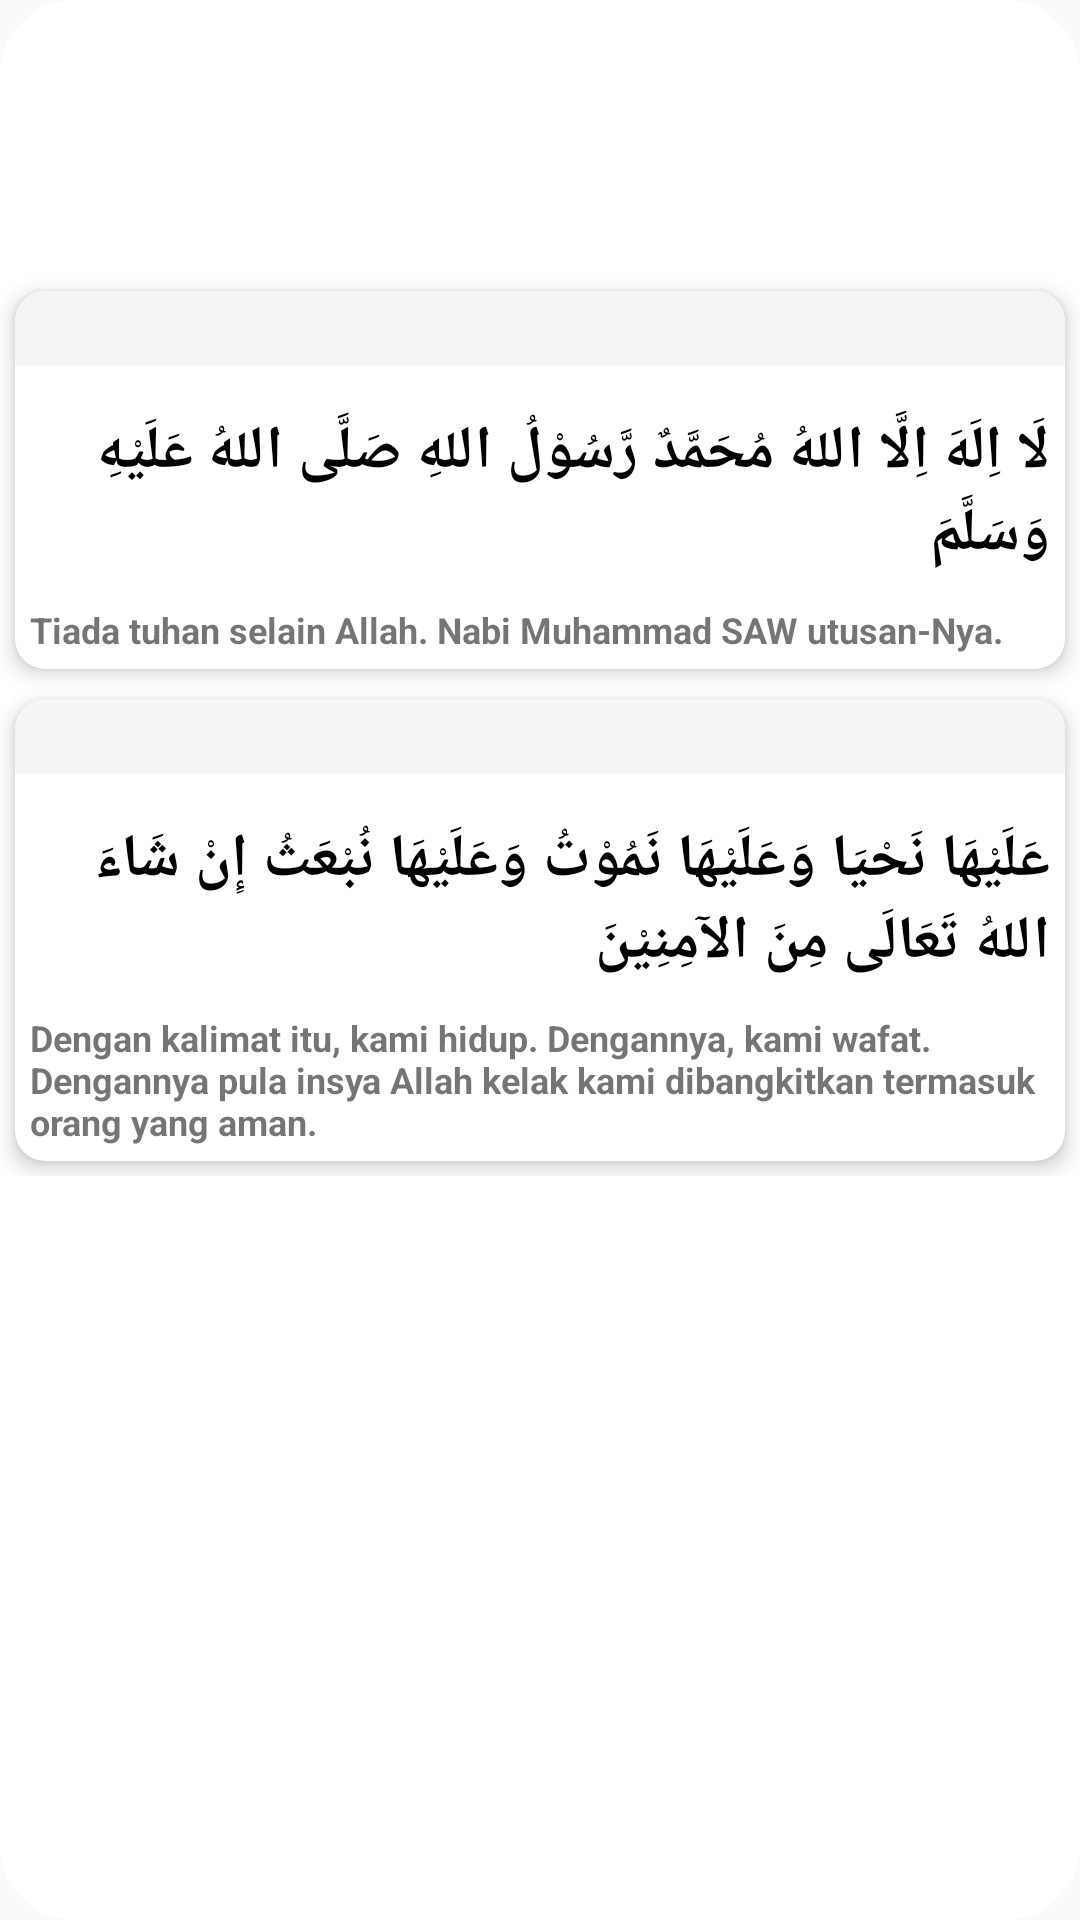

Produce the Android XML layout that renders to this screen, including the resource entries it uses.
<!-- AndroidManifest.xml: application theme Theme.TA_AplikasiDoaTahlil -->
<!-- res/layout/activity_ayatduasatu.xml -->
<?xml version="1.0" encoding="utf-8"?>
<androidx.coordinatorlayout.widget.CoordinatorLayout xmlns:android="http://schemas.android.com/apk/res/android"
    xmlns:app="http://schemas.android.com/apk/res-auto"
    android:layout_width="match_parent"
    android:layout_height="match_parent"
    android:layout_below="@id/card_view"
    android:layout_marginTop="10dp"
    android:background="@drawable/bg_r"
    android:paddingTop="5dp">

    <ScrollView
        android:layout_width="match_parent"
        android:layout_height="454dp"
        android:layout_marginTop="10dp">

        <LinearLayout
            android:layout_width="match_parent"
            android:layout_height="match_parent"
            android:layout_gravity="center"
            android:orientation="vertical">

            <androidx.cardview.widget.CardView
                android:layout_width="match_parent"
                android:layout_height="wrap_content"
                android:layout_margin="5dp"
                app:cardCornerRadius="10dp"
                app:cardElevation="4dp">

                <RelativeLayout
                    android:layout_width="match_parent"
                    android:layout_height="match_parent"
                    android:orientation="horizontal">

                    <RelativeLayout
                        android:id="@+id/rvTop"
                        android:layout_width="match_parent"
                        android:layout_height="25dp"
                        android:background="#fff5f5f5">

                    </RelativeLayout>

                    <RelativeLayout
                        android:layout_width="match_parent"
                        android:layout_height="wrap_content"
                        android:layout_below="@id/rvTop"
                        android:layout_marginTop="10dp">

                        <TextView
                            android:id="@+id/tvArabic"
                            android:layout_width="wrap_content"
                            android:layout_height="wrap_content"
                            android:layout_alignParentEnd="true"
                            android:layout_margin="5dp"
                            android:text="لَا اِلَهَ اِلَّا اللهُ مُحَمَّدٌ رَّسُوْلُ اللهِ صَلَّى اللهُ عَلَيْهِ وَسَلَّمَ"
                            android:textColor="@android:color/black"
                            android:textIsSelectable="true"
                            android:textSize="20sp"
                            android:textStyle="bold" />

                        <TextView
                            android:id="@+id/tvTerjemahan"
                            android:layout_width="wrap_content"
                            android:layout_height="wrap_content"
                            android:layout_below="@id/tvArabic"
                            android:layout_margin="5dp"
                            android:text="Tiada tuhan selain Allah. Nabi Muhammad SAW utusan-Nya."
                            android:textIsSelectable="true"
                            android:textSize="12sp"
                            android:textStyle="bold" />

                    </RelativeLayout>

                </RelativeLayout>

            </androidx.cardview.widget.CardView>

            <androidx.cardview.widget.CardView
                android:layout_width="match_parent"
                android:layout_height="wrap_content"
                android:layout_margin="5dp"
                app:cardCornerRadius="10dp"
                app:cardElevation="4dp">

                <RelativeLayout
                    android:layout_width="match_parent"
                    android:layout_height="match_parent"
                    android:orientation="horizontal">

                    <RelativeLayout
                        android:id="@+id/rvToph"
                        android:layout_width="match_parent"
                        android:layout_height="25dp"
                        android:background="#fff5f5f5">

                    </RelativeLayout>

                    <RelativeLayout
                        android:layout_width="match_parent"
                        android:layout_height="wrap_content"
                        android:layout_below="@id/rvToph"
                        android:layout_marginTop="10dp">

                        <TextView
                            android:id="@+id/tvArabich"
                            android:layout_width="wrap_content"
                            android:layout_height="wrap_content"
                            android:layout_alignParentEnd="true"
                            android:layout_marginStart="5dp"
                            android:layout_marginTop="5dp"
                            android:layout_marginEnd="5dp"
                            android:layout_marginBottom="5dp"
                            android:text="عَلَيْهَا نَحْيَا وَعَلَيْهَا نَمُوْتُ وَعَلَيْهَا نُبْعَثُ إِنْ شَاءَ اللهُ تَعَالَى مِنَ الآمِنِيْنَ"
                            android:textColor="@android:color/black"
                            android:textIsSelectable="true"
                            android:textSize="20sp"
                            android:textStyle="bold" />

                        <TextView
                            android:id="@+id/tvTerjemahanh"
                            android:layout_width="wrap_content"
                            android:layout_height="wrap_content"
                            android:layout_below="@id/tvArabich"
                            android:layout_margin="5dp"
                            android:text="Dengan kalimat itu, kami hidup. Dengannya, kami wafat. Dengannya pula insya Allah kelak kami dibangkitkan termasuk orang yang aman."
                            android:textIsSelectable="true"
                            android:textSize="12sp"
                            android:textStyle="bold" />

                    </RelativeLayout>

                </RelativeLayout>

            </androidx.cardview.widget.CardView>
        </LinearLayout>
    </ScrollView>
</androidx.coordinatorlayout.widget.CoordinatorLayout>
<!-- resources referenced by this layout -->
<resources>
  <!-- drawable bg_r (drawable) -->
  <?xml version="1.0" encoding="utf-8"?>
  <shape xmlns:android="http://schemas.android.com/apk/res/android"
      android:shape="rectangle">
      <padding android:bottom="10dp"/>
      <solid android:color="@android:color/white" />
      <corners
          android:topLeftRadius="25dp"
          android:topRightRadius="25dp"
          android:bottomLeftRadius="25dp"
          android:bottomRightRadius="25dp"/>
  </shape>
  <style name="Theme.TA_AplikasiDoaTahlil" parent="Theme.AppCompat.Light.NoActionBar">
          
          <item name="colorPrimary">@color/purple_500</item>
          <item name="colorPrimaryDark">@color/purple_700</item>
          <item name="colorAccent">@color/teal_200</item>
          
      </style>
  <color name="purple_500">#FF6200EE</color>
  <color name="purple_700">#FF3700B3</color>
  <color name="teal_200">#FF03DAC5</color>
</resources>
